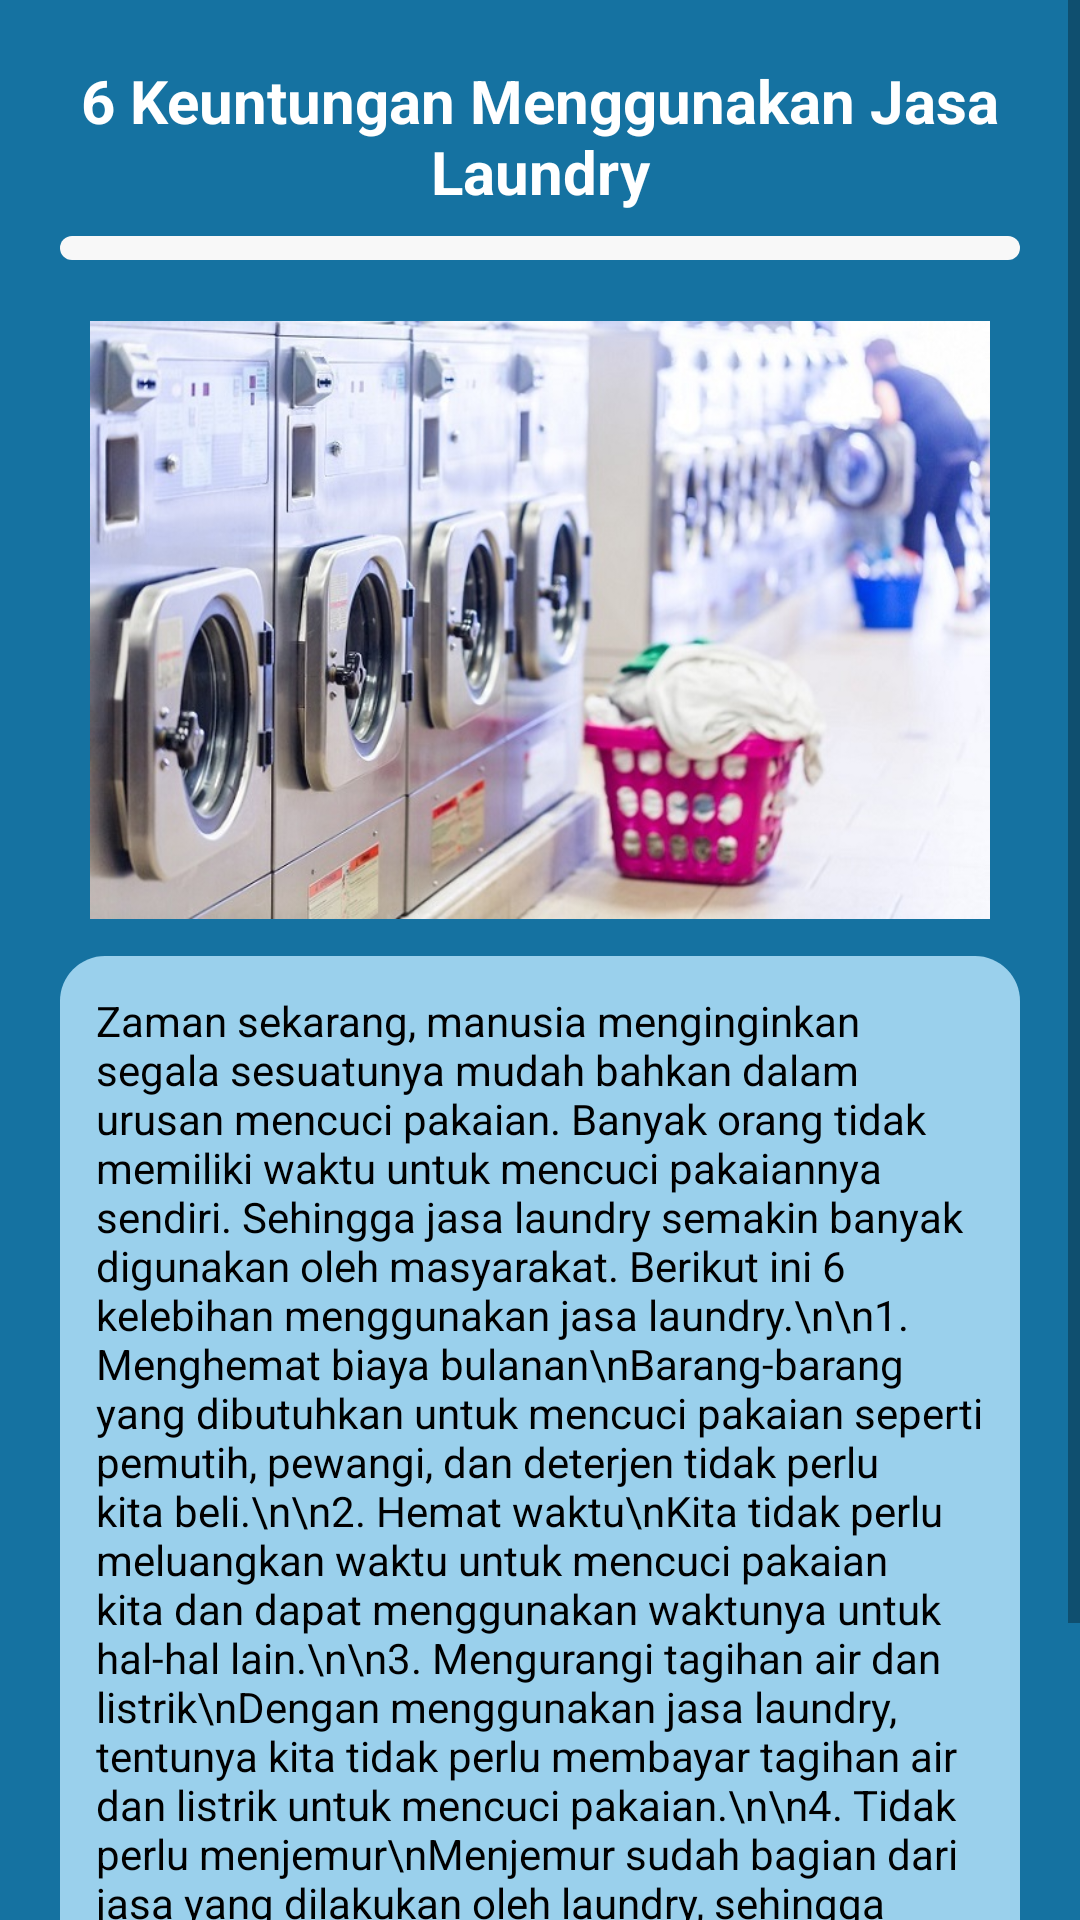

The Android layout XML behind this screen, and the referenced resources:
<!-- AndroidManifest.xml: application theme Theme.TestAwal -->
<!-- res/layout/activity_artikel_tiga.xml -->
<?xml version="1.0" encoding="utf-8"?>
<LinearLayout xmlns:android="http://schemas.android.com/apk/res/android"
    xmlns:app="http://schemas.android.com/apk/res-auto"
    xmlns:tools="http://schemas.android.com/tools"
    android:layout_width="match_parent"
    android:layout_height="match_parent"
    tools:context=".ArtikelTiga"
    android:background="@color/blue"
    android:orientation="vertical"
    android:id="@+id/parentLayout">

    <ScrollView
        android:layout_width="match_parent"
        android:layout_height="match_parent"
        android:fillViewport="true">

        <LinearLayout
            android:layout_width="match_parent"
            android:layout_height="wrap_content"
            android:gravity="center_horizontal"
            android:orientation="vertical"
            android:padding="20dp">

            <TextView
                android:layout_width="wrap_content"
                android:layout_height="wrap_content"
                android:layout_marginBottom="8dp"
                android:gravity="center"
                android:textColor="@color/white"
                android:textStyle="bold"
                android:textSize="20dp"
                android:text="6 Keuntungan Menggunakan Jasa Laundry"/>

            <ImageView
                android:layout_width="match_parent"
                android:layout_height="8dp"
                android:layout_marginBottom="20dp"
                android:src="@drawable/belakangregistrasi" />

            <ImageView
                android:layout_width="300dp"
                android:layout_height="200dp"
                android:src="@drawable/artikeltiga"/>

            <TextView
                android:id="@+id/txtartikel"
                android:layout_width="wrap_content"
                android:layout_height="wrap_content"
                android:layout_marginTop="12dp"
                android:background="@drawable/backgroundeditlaundry"
                android:padding="12dp"
                android:text="Zaman sekarang, manusia menginginkan segala sesuatunya mudah bahkan dalam urusan mencuci pakaian. Banyak orang tidak memiliki waktu untuk mencuci pakaiannya sendiri. Sehingga jasa laundry semakin banyak digunakan oleh masyarakat. Berikut ini 6 kelebihan menggunakan jasa laundry.\n\n1. Menghemat biaya bulanan\nBarang-barang yang dibutuhkan untuk mencuci pakaian seperti pemutih, pewangi, dan deterjen tidak perlu kita beli.\n\n2. Hemat waktu\nKita tidak perlu meluangkan waktu untuk mencuci pakaian kita dan dapat menggunakan waktunya untuk hal-hal lain.\n\n3. Mengurangi tagihan air dan listrik\nDengan menggunakan jasa laundry, tentunya kita tidak perlu membayar tagihan air dan listrik untuk mencuci pakaian.\n\n4. Tidak perlu menjemur\nMenjemur sudah bagian dari jasa yang dilakukan oleh laundry, sehingga kita tidak perlu menggunakan waktu kita lagi untuk menjemur pakaian\n\n5. Tidak perlu menyetrika\nKita tidak perlu menyetrika, karena jika kita menggunakan jasa laundry, mereka juga menyetrika pakaian kita."
                android:textColor="@color/black" />

        </LinearLayout>
    </ScrollView>

</LinearLayout>
<!-- resources referenced by this layout -->
<resources>
  <color name="black">#FF000000</color>
  <color name="blue">#1572A1</color>
  <color name="white">#FFFFFFFF</color>
  <!-- drawable artikeltiga: jpg bitmap (drawable-mdpi, 88071 bytes) -->
  <!-- drawable backgroundeditlaundry (drawable) -->
  <?xml version="1.0" encoding="utf-8"?>
  <shape xmlns:android="http://schemas.android.com/apk/res/android"
      android:shape="rectangle">
  
      <solid android:color="#9AD0EC" />
      <corners
          android:bottomRightRadius="15dp"
          android:bottomLeftRadius="15dp"
          android:topLeftRadius="15dp"
          android:topRightRadius="15dp" />
  </shape>
  <!-- drawable belakangregistrasi (drawable) -->
  <?xml version="1.0" encoding="utf-8"?>
  <shape xmlns:android="http://schemas.android.com/apk/res/android"
      android:shape="rectangle">
  
      <solid android:color="#F8F8F8" />
      <corners
          android:bottomRightRadius="50dp"
          android:bottomLeftRadius="50dp"
          android:topLeftRadius="50dp"
          android:topRightRadius="50dp" />
  </shape>
  <style name="Theme.TestAwal" parent="Theme.MaterialComponents.DayNight.DarkActionBar">
          
          <item name="colorPrimary">@color/blue</item>
          <item name="colorPrimaryVariant">@color/black</item>
          <item name="colorOnPrimary">@color/blue</item>
          
          
          
          
          
          <item name="android:statusBarColor" tools:targetApi="l">?attr/colorPrimaryVariant</item>
          
      </style>
</resources>
